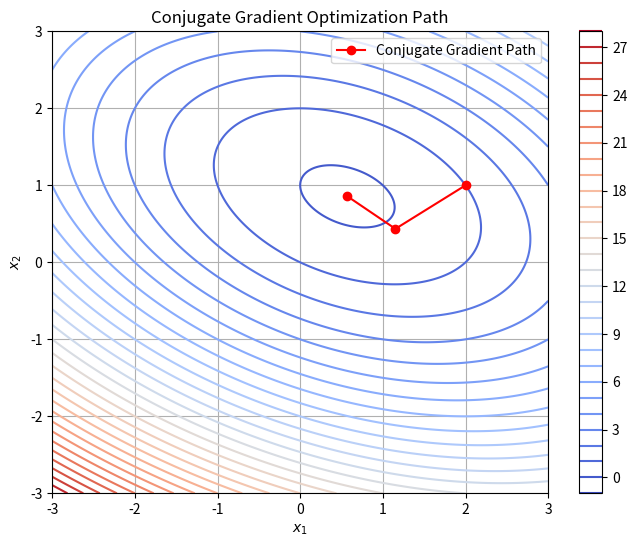

Source code (Python):
import numpy as np
import matplotlib.pyplot as plt
from numpy.linalg import norm

def f(x):
    """Quadratic function f(x) = x^T A x + b^T x + c"""
    A = np.array([[1.0, 0.5],
                  [0.5, 2.0]])
    b = np.array([-1.0, -2.0])
    c = 1.0
    x = np.array(x).reshape(-1, 1)  # Ensure x is a column vector
    return float(0.5 * x.T @ A @ x + b.T @ x + c)

def grad_f(x):
    """Gradient of the quadratic function"""
    A = np.array([[1.0, 0.5],
                  [0.5, 2.0]])
    b = np.array([-1.0, -2.0])
    x = np.array(x)  # Ensure x is a numpy array
    return A @ x + b

def hess_f(x):
    """Hessian of the quadratic function"""
    return np.array([[1.0, 0.5],
                    [0.5, 2.0]])

# Conjugate Gradient Method
def conjugate_gradient(grad_f, x0, epsilon=1e-6, max_iters=100):
    x = np.array(x0)
    r = -grad_f(x)
    d = r.copy()
    path = [x.copy()]

    for _ in range(max_iters):
        if norm(r) < epsilon:
            break

        # Compute Hessian-vector product
        Hd = grad_f(x + 1e-7 * d) - grad_f(x)
        Hd = Hd / 1e-7

        alpha = (r @ r) / (d @ Hd)
        x = x + alpha * d
        r_new = r - alpha * Hd
        beta = (r_new @ r_new) / (r @ r)
        d = r_new + beta * d
        r = r_new

        path.append(x.copy())

    return np.array(path)

# Initial point
x0 = np.array([2.0, 1.0])

# Run Conjugate Gradient
path = conjugate_gradient(grad_f, x0)

# Plotting the path of optimization on the function's contour
x1_vals = np.linspace(-3, 3, 400)
x2_vals = np.linspace(-3, 3, 400)
X1, X2 = np.meshgrid(x1_vals, x2_vals)
Z = np.array([[f([x1, x2]) for x1, x2 in zip(x1_vals, row)] for row in X2])

plt.figure(figsize=(8, 6))
cp = plt.contour(X1, X2, Z, levels=30, cmap='coolwarm')
plt.colorbar(cp)

# Plot the path taken by the conjugate gradient method
path = np.array(path)
plt.plot(path[:, 0], path[:, 1], marker='o', color='r', label='Conjugate Gradient Path')

plt.title("Conjugate Gradient Optimization Path")
plt.xlabel("$x_1$")
plt.ylabel("$x_2$")
plt.legend()
plt.grid(True)
plt.show()
